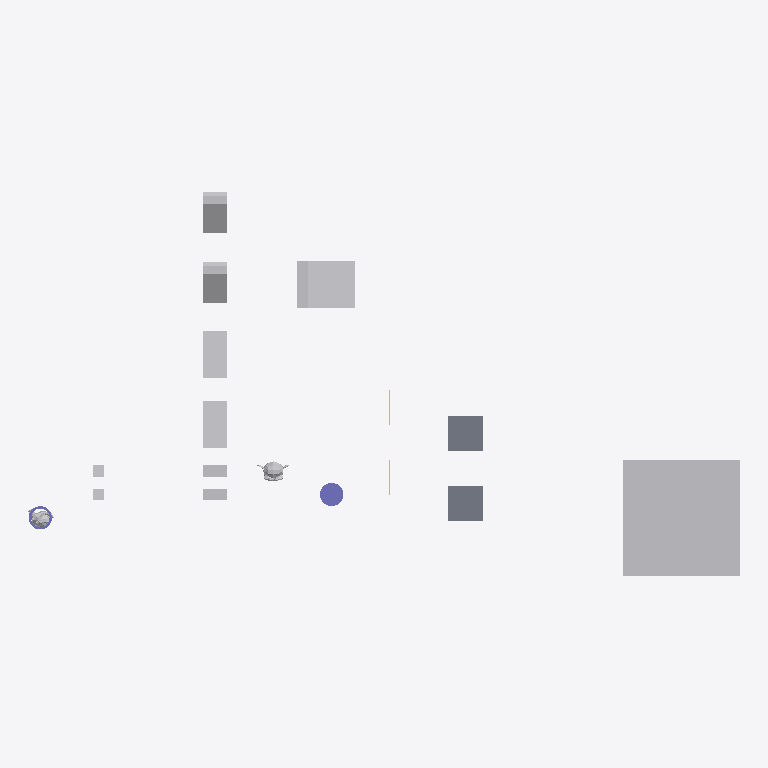
Plan cut of the same IFC building model at storey 'My Storey' (level 0.00 m, cut at 1.40 m), seen from above with north up, elements coloured by IFC class: 12 other elements (light grey), 2 slabs (grey), 2 columns (violet), 2 walls (beige). Cut surfaces are drawn darker.
Extent 61.0 m × 33.0 m × 10.0 m (x, y, z). Storeys (1): My Storey at 0.00 m. Elements (18): 9 IfcFan, 2 IfcColumn, 2 IfcEngine, 2 IfcSlab, 2 IfcWall, 1 IfcCoil.

HEADER;
FILE_DESCRIPTION(('ViewDefinition[DesignTransferView]'),'2;1');
FILE_NAME('SuzanneA_Intersect_HollowCylinderA.ifc','2026-10-06T18:13:03+02:00',(''),(''),'IfcOpenShell 0.9.0','Bonsai 0.9.0','Nobody');
FILE_SCHEMA(('IFC4'));
ENDSEC;
DATA;
#1=IFCPROJECT('0bu1f74cf2BOa_d4KOeg9L',$,'My Project',$,$,$,$,(#10,#22),#5);
#27=IFCSITE('1JSDvGMyn0jv2ZzufjRyFZ',$,'My Site',$,$,#50,$,$,$,$,$,$,$,$);
#33=IFCBUILDING('1mIqF3isXFmOck8pHEyBuN',$,'My Building',$,$,#56,$,$,$,$,$,$);
#39=IFCBUILDINGSTOREY('0GU64Mixj8re66d3Lvi$bf',$,'My Storey',$,$,#62,$,$,$,$);
#66942=IFCFAN('0ukEI1qhb499zhybH5cWnu',$,'BigCubeA',$,$,#67604,#66952,$,.CENTRIFUGALFORWARDCURVED.);
#67336=IFCCOIL('0ziw4R_Qn1mvqBs9HU$it9',$,'UshapeA',$,$,#67644,#67362,$,.DXCOOLINGCOIL.);
#1595=IFCSLAB('3KqBXozbX2fvj6IwlxIZLC',$,'SlabA',$,$,#67774,#1610,$,$);
#66920=IFCSLAB('3G8w3Y$LLAmh2O9AVcz8Bi',$,'SlabB',$,$,#67117,#66931,$,$);
#67140=IFCFAN('3bPlMlDQn4Ax9waXehly6T',$,'FallenCuboidA',$,$,#67197,#67146,$,.CENTRIFUGALFORWARDCURVED.);
#67156=IFCFAN('3iMkuJoN52cRguZWjxpp6M',$,'FallenCuboidB',$,$,#67176,#67162,$,.CENTRIFUGALFORWARDCURVED.);
#67177=IFCFAN('3psZXlNj13dxYbWK4hPBgH',$,'45CuboidB',$,$,#67380,#67183,$,.CENTRIFUGALFORWARDCURVED.);
#67198=IFCFAN('1OZw_Xt$z0JBuO1e8a$LYR',$,'45CuboidA',$,$,#67564,#67204,$,.CENTRIFUGALFORWARDCURVED.);
#67292=IFCCOLUMN('0qvvHMToP9qg5ie_iaTMnF',$,'CylinderA',$,$,#67754,#67330,$,.COLUMN.);
#1714=IFCENGINE('0HYl9heWP4EBB70E0t$o5T',$,'SuzanneB',$,$,#67814,#1738,$,.INTERNALCOMBUSTION.);
#67484=IFCFAN('0ROhAAhUz0497aX1FsagXv',$,'CuboidB',$,$,#67769,#67490,$,.CENTRIFUGALFORWARDCURVED.);
#66853=IFCFAN('2fe3JVOdD88wjcZgoS2Sl4',$,'CuboidA',$,$,#67529,#66863,$,.CENTRIFUGALFORWARDCURVED.);
#576=IFCENGINE('0p86vX$TfF_xBPUY_4GHXF',$,'SuzanneA',$,$,#67824,#1553,$,.INTERNALCOMBUSTION.);
#67214=IFCCOLUMN('0EtCeuXZf9T9d2lNp9tsGx',$,'HollowCylinderA',$,$,#67804,#67286,$,.COLUMN.);
#2765=IFCFAN('3SYf$H801Cw9s7tjB_posc',$,'CubeB',$,$,#67629,#2781,$,.CENTRIFUGALFORWARDCURVED.);
#2787=IFCFAN('0FsnxVQcv6U9Or9sItIXN$',$,'CubeA',$,$,#67674,#2793,$,.CENTRIFUGALFORWARDCURVED.);
#1670=IFCWALL('1cTYBjqlH7eh2eIbseGuXN',$,'WallA',$,$,#67122,#1677,$,$);
#66890=IFCWALL('3Nva4bJwT0N9kqGt83QJ8a',$,'WallB',$,$,#67127,#66901,$,$);
ENDSEC;
